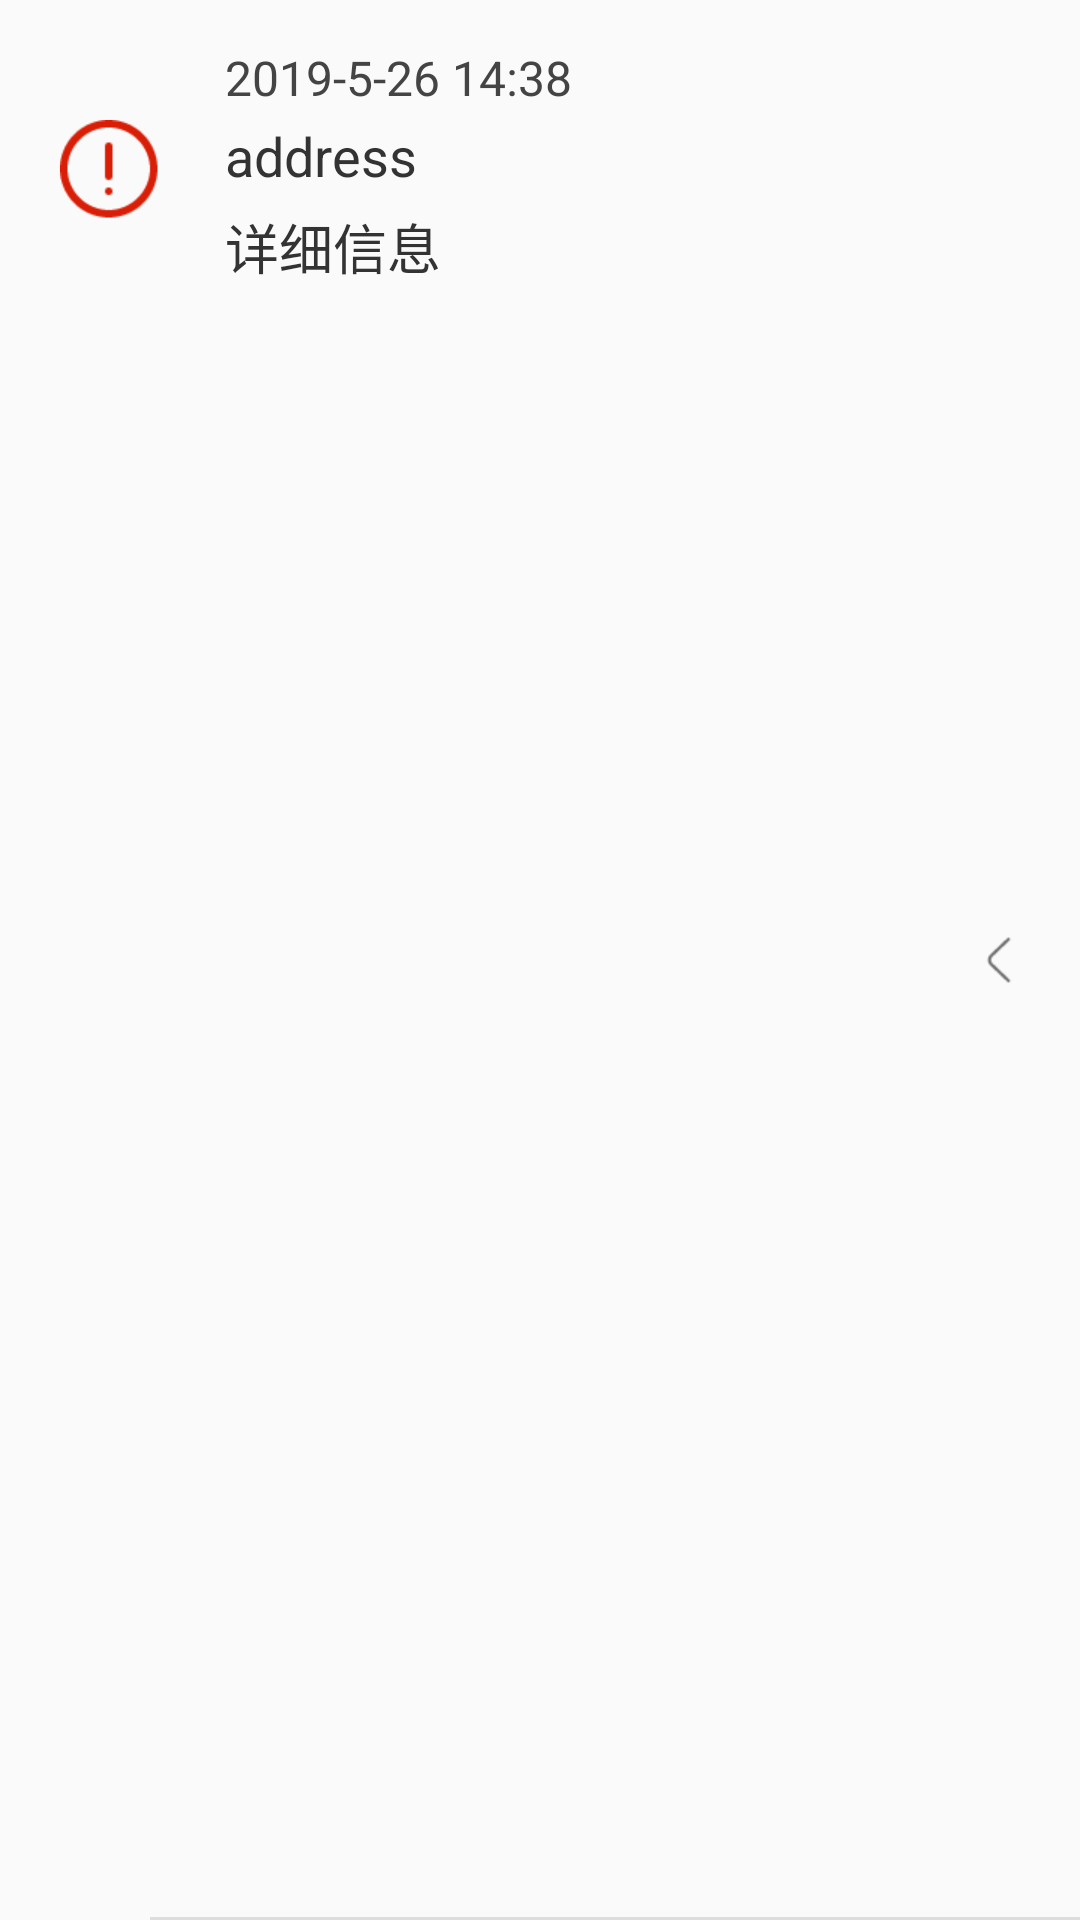

Layout XML and referenced resources for this Android screen:
<!-- AndroidManifest.xml: application theme AppTheme -->
<!-- res/layout/job_scheduling_item_layout.xml -->
<?xml version="1.0" encoding="utf-8"?>
<RelativeLayout xmlns:android="http://schemas.android.com/apk/res/android"
    android:id="@+id/job_scheduling_item"
    android:layout_width="match_parent"
    android:layout_height="110dp">

    
    <ImageView
        android:id="@+id/warning_job_scheduling"
        android:layout_width="wrap_content"
        android:layout_height="wrap_content"
        android:layout_marginLeft="20dp"
        android:layout_marginTop="40dp"
        android:layout_marginRight="20dp"
        android:src="@drawable/warning_new" />

    
    <LinearLayout
        android:id="@+id/job_scheduling_box"
        android:layout_width="wrap_content"
        android:layout_height="match_parent"
        android:layout_centerVertical="true"
        android:layout_toRightOf="@+id/warning_job_scheduling"
        android:orientation="vertical">

        
        <TextView
            android:id="@+id/date_job_scheduling"
            android:layout_width="wrap_content"
            android:layout_height="wrap_content"
            android:singleLine="true"
            android:layout_marginTop="15dp"
            android:src="@drawable/search"
            android:text="2019-5-26 14:38"
            android:textColor="#444"
            android:textSize="16sp" />

        
        <TextView
            android:id="@+id/address_job_scheduling"
            android:layout_width="wrap_content"
            android:layout_height="wrap_content"
            android:layout_marginTop="3dp"
            android:singleLine="true"
            android:src="@drawable/search"
            android:text="address"
            android:textColor="#333"
            android:textSize="18sp" />

        
        <TextView
            android:id="@+id/title_job_scheduling"
            android:layout_width="wrap_content"
            android:layout_height="0dp"
            android:layout_weight="1"
            android:layout_marginTop="5dp"
            android:singleLine="true"
            android:src="@drawable/search"
            android:text="详细信息"
            android:textColor="#333"
            android:textSize="18sp" />


    </LinearLayout>

    
    <ImageView
        android:id="@+id/enterlogo_job_scheduling"
        android:layout_width="wrap_content"
        android:layout_height="wrap_content"
        android:layout_alignParentRight="true"
        android:layout_centerVertical="true"
        android:layout_marginLeft="17dp"
        android:layout_marginRight="17dp"
        android:src="@drawable/return_logo" />

    <View
        android:layout_width="match_parent"
        android:layout_height="1dp"
        android:layout_alignParentBottom="true"
        android:layout_marginLeft="50dp"
        android:layout_marginTop="5dp"
        android:background="#ddd" />

</RelativeLayout>
<!-- resources referenced by this layout -->
<resources>
  <!-- drawable return_logo: png bitmap (drawable-xhdpi, 426 bytes) -->
  <!-- drawable search: png bitmap (drawable-xhdpi, 676 bytes) -->
  <!-- drawable warning_new: png bitmap (drawable-xhdpi, 1716 bytes) -->
  <style name="AppTheme" parent="Theme.AppCompat.Light.NoActionBar">
          
          <item name="colorPrimary">@color/colorPrimary</item>
          <item name="colorPrimaryDark">@color/colorPrimary</item>
          <item name="colorAccent">@color/colorAccent</item>
      </style>
  <color name="colorPrimary">#3F51B5</color>
  <color name="colorAccent">#FF4081</color>
</resources>
